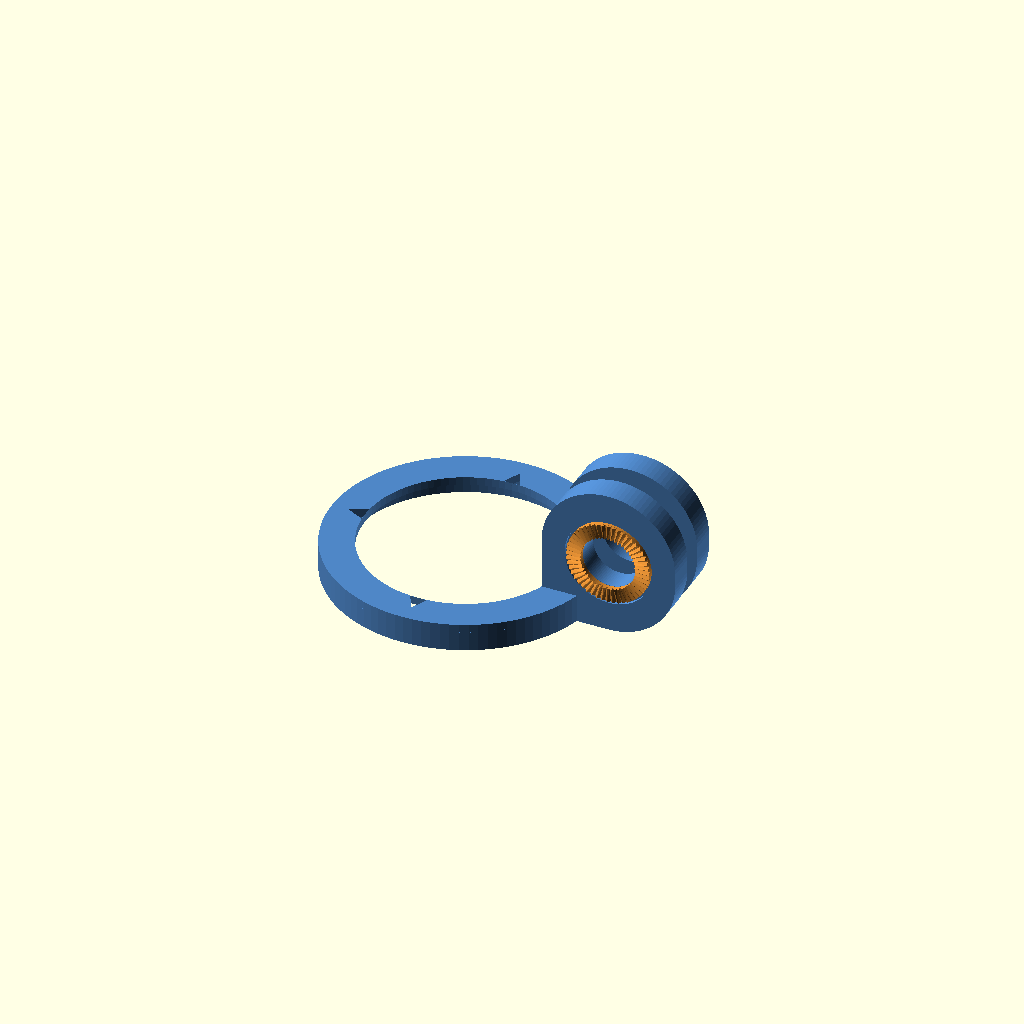
Cell 1 — every parameter at its default value.
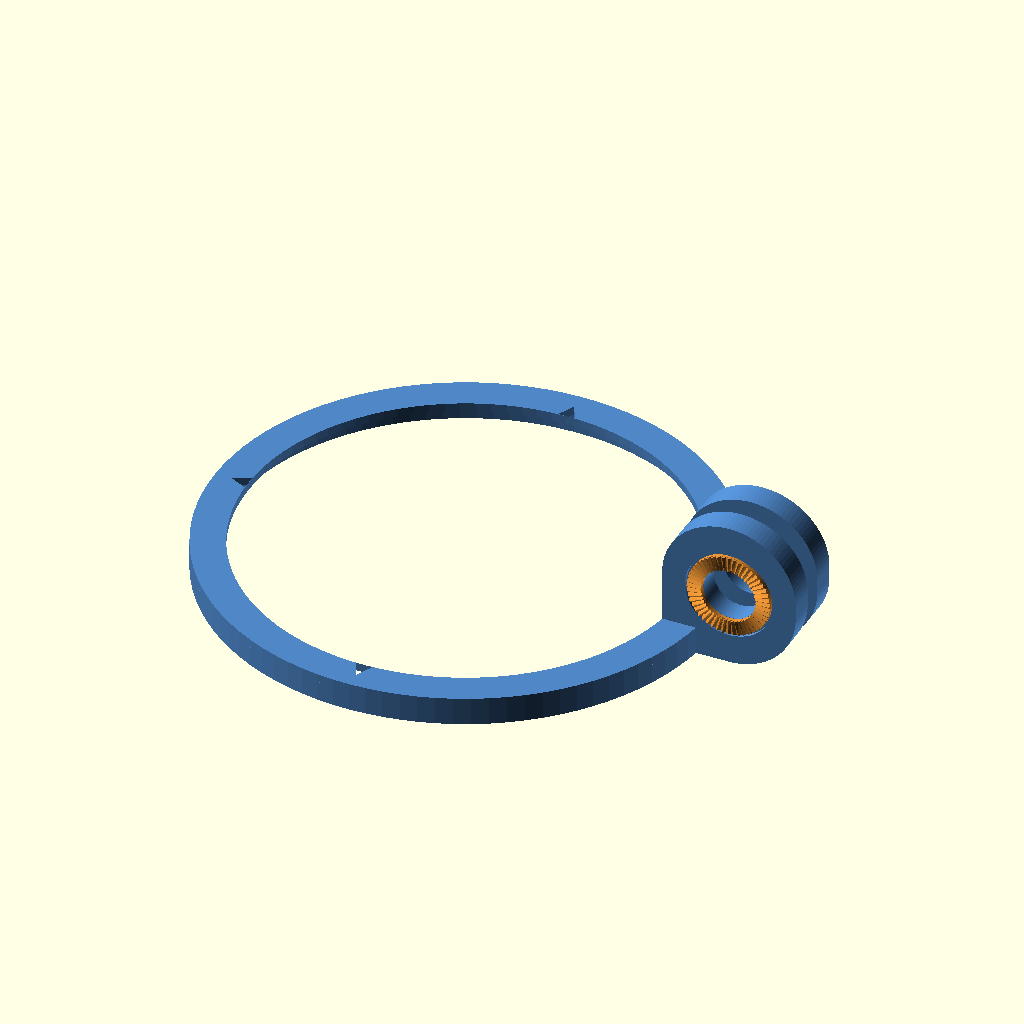
Cell 2 — magsafe_diameter set to 112, the other parameters unchanged.
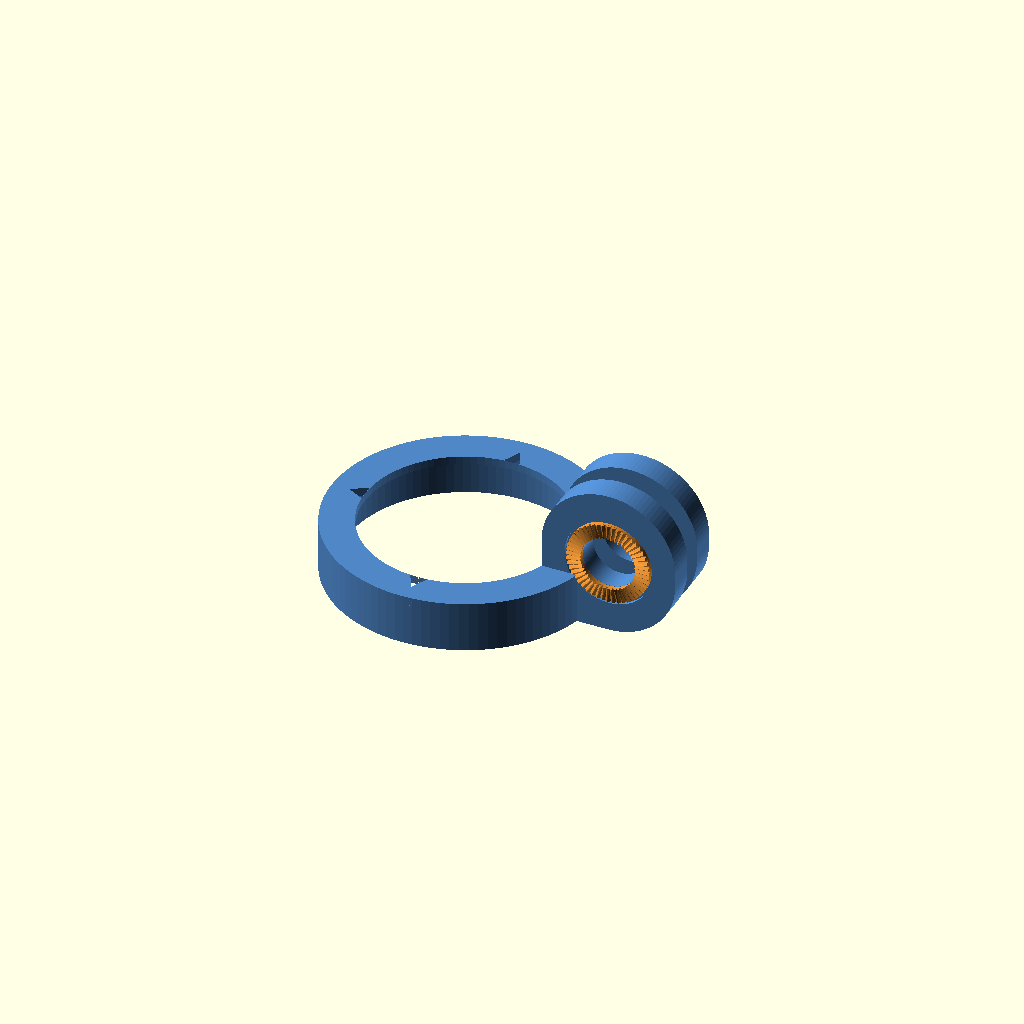
Cell 3: magsafe_edge_thickness = 11 (everything else at default).
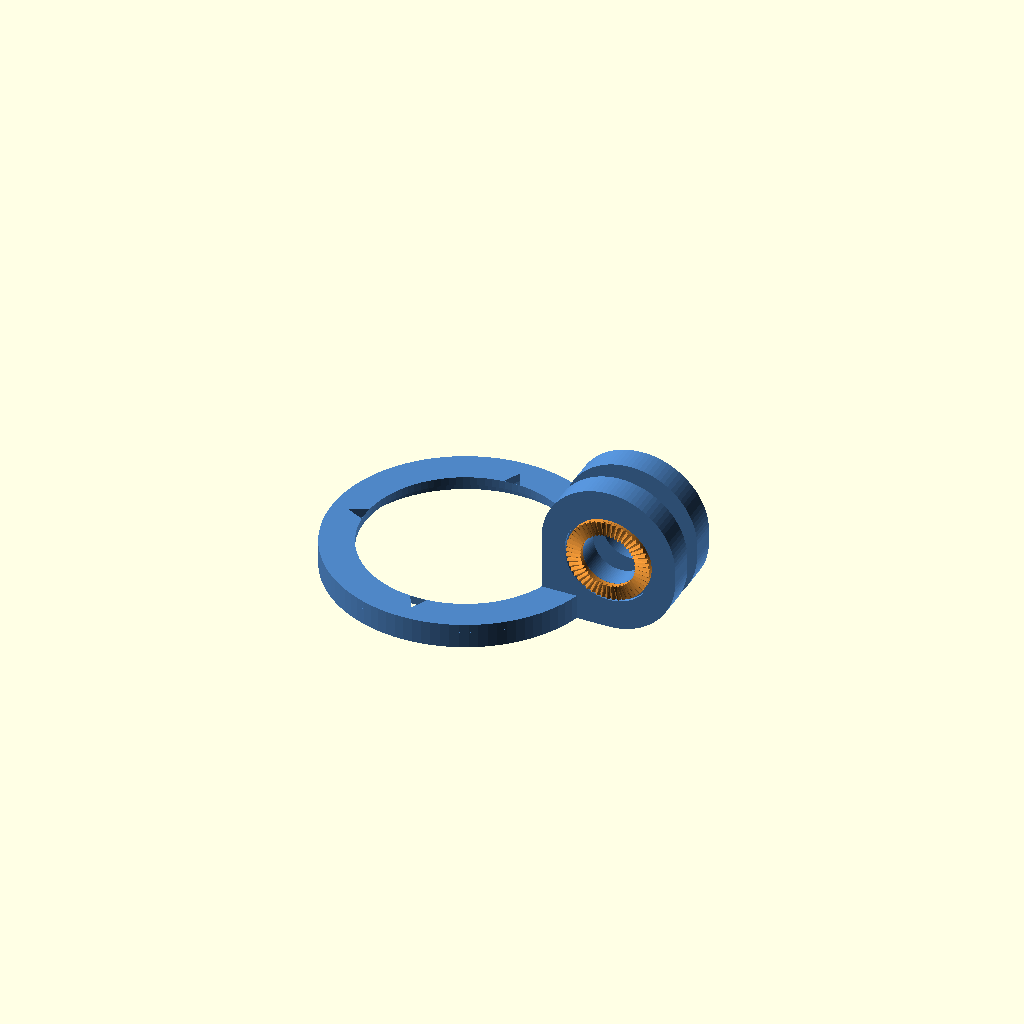
Cell 4 — magsafe_protrusion set to 1.6, the other parameters unchanged.
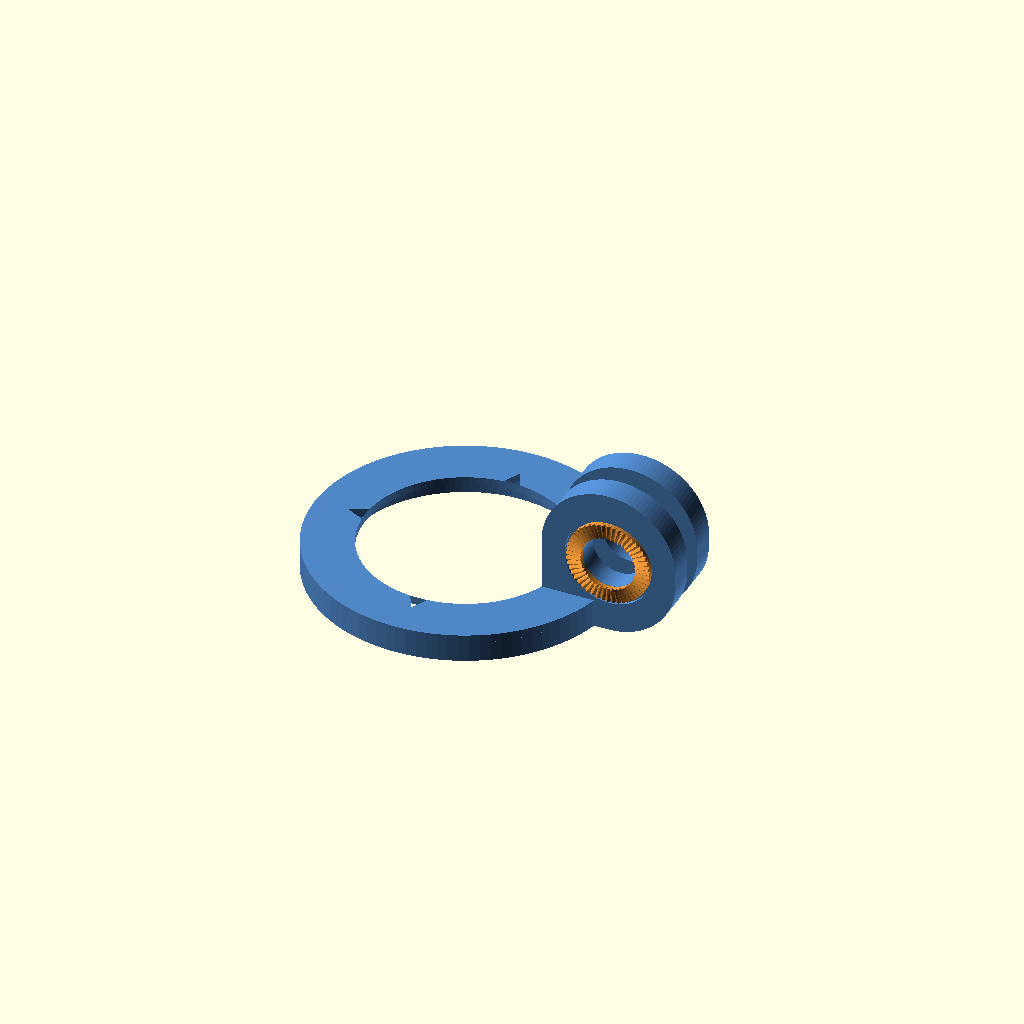
Cell 5: the same model with ring_wall = 8.
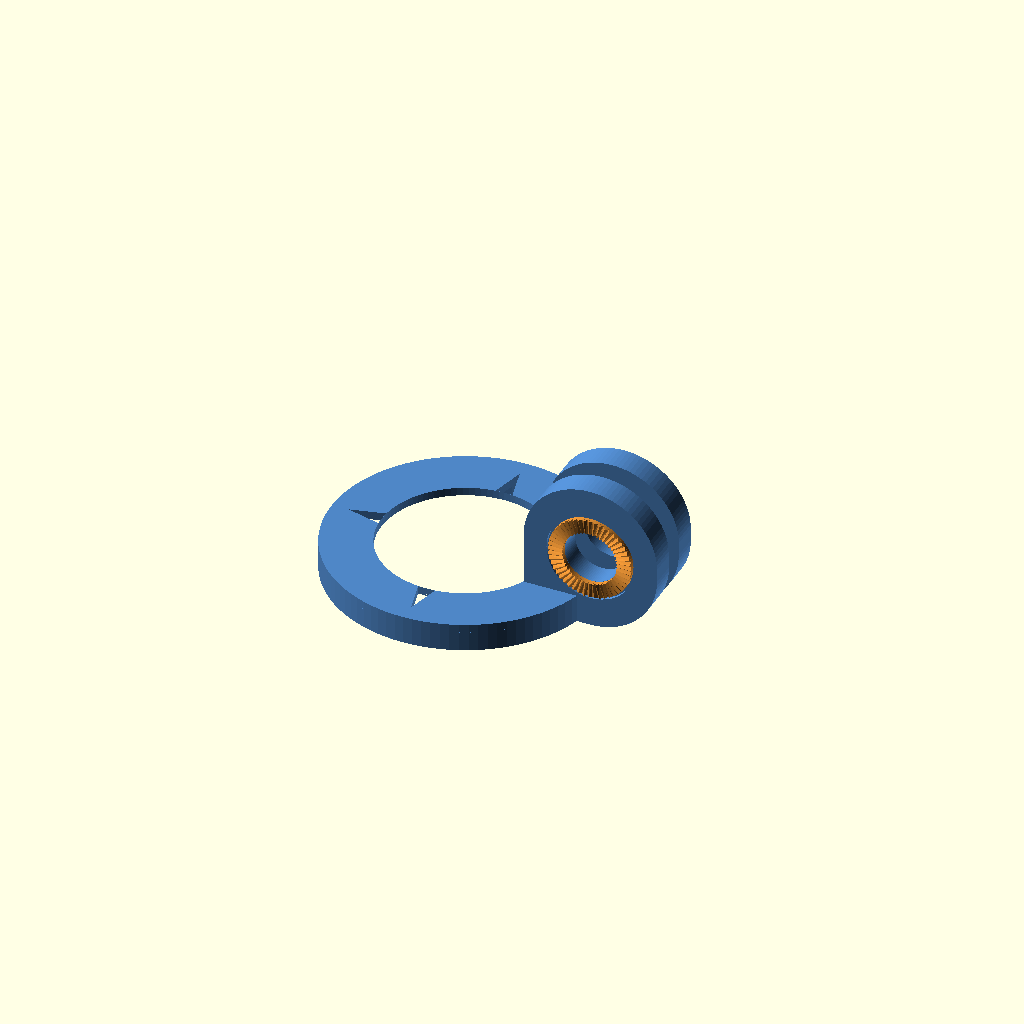
Cell 6: flange_radial_width = 8 (everything else at default).
One fixed orthographic camera (rotation 55°, 0°, 25°; colour scheme Cornfield) for every cell.
Source of the model, models/iphone-holder-ring/holder_index_insert_experiment.scad:
// MagSafe clamp experiment: a holder with plain cylindrical recesses and a
// completely separate toothed insert. The insert is intentionally not placed
// in, attached to, or boolean-unioned with the holder in this revision.

$fn = 96;

use <../iphone_holder/circle_holder.scad>

part = "all"; // "all", "holder", or "index_insert".

// Parameters required by the imported, physically tested holder modules.
magsafe_diameter = 56;
magsafe_edge_thickness = 5.5;
magsafe_protrusion = 0.8;

ring_wall = 4;
pocket_depth = magsafe_edge_thickness - magsafe_protrusion;
flange_radial_width = 4;
flange_thickness = 2;
ring_outer_diameter = magsafe_diameter + 2 * ring_wall;
flange_opening_diameter = magsafe_diameter - 2 * flange_radial_width;
ring_inner_radius = magsafe_diameter / 2;
flange_relief_base_width = 4;
flange_relief_angles = [-90, 90, 180];

block_face_scale = 1.6;
block_radial_width = 20 * block_face_scale;
block_height_z = 22 * block_face_scale;
block_thickness = 6;
block_gap = 5;
block_corner_radius = 16;
removed_ring_width = 2 * block_thickness + block_gap;
block_join_overlap = 0.2;
flange_opening_radius = flange_opening_diameter / 2;
block_outer_y = removed_ring_width / 2 + block_join_overlap;
block_inner_x = sqrt(
    flange_opening_radius * flange_opening_radius
        - block_outer_y * block_outer_y
);
block_front_z = magsafe_protrusion;
block_hole_center_x = block_inner_x + block_radial_width / 2;
block_hole_center_z = block_front_z + block_height_z / 2;

block_hole_diameter = 13;
clamp_alignment_collar_depth = 3;
clamp_alignment_collar_radial_wall = 3;
clamp_alignment_collar_outer_diameter = block_hole_diameter
    + 2 * clamp_alignment_collar_radial_wall;

epsilon = 0.05;
holder_color = "#4F86C6";
insert_color = "#D88932";

// The holder receives only two plain cylindrical recesses. There are no
// teeth, tooth grooves, or insert geometry in the holder itself.
index_recess_diameter = 21;
index_recess_depth = 0.8;

// The loose insert is exactly 1 mm smaller than the recess diameter.
index_insert_diameter = index_recess_diameter - 1; // 20 mm.
index_insert_hole_diameter = block_hole_diameter; // 13 mm.
index_insert_body_thickness = index_recess_depth; // 0.8 mm.

index_tooth_count = 48;
index_tooth_height = 0.7;
index_tooth_valley_height = 0.1;
index_tooth_root_overlap = 0.05;
index_tooth_edge_inset = 0.05;
index_tooth_angular_fill = 0.9;
index_tooth_step_angle = 360 / index_tooth_count;

assert(
    index_insert_diameter == index_recess_diameter - 1,
    "The toothed insert must be 1 mm smaller than the cylindrical recess"
);
assert(
    index_insert_diameter > index_insert_hole_diameter,
    "The toothed insert needs material around the M12 clearance hole"
);
assert(
    index_recess_depth < block_thickness,
    "The cylindrical recess must not cut through a clamp arm"
);

function polar3(radius, angle, normal_position) = [
    radius * cos(angle),
    radius * sin(angle),
    normal_position
];

module cylindrical_recess_positive_y() {
    outer_face_y = block_gap / 2
        + block_thickness
        + block_join_overlap;

    translate([
        block_hole_center_x,
        outer_face_y + epsilon,
        block_hole_center_z
    ])
        rotate([90, 0, 0])
            cylinder(
                d = index_recess_diameter,
                h = index_recess_depth + 2 * epsilon
            );
}

module cylindrical_recesses() {
    cylindrical_recess_positive_y();
    mirror([0, 1, 0])
        cylindrical_recess_positive_y();
}

module holder_with_plain_recesses() {
    color(holder_color)
        difference() {
            circle_holder();
            cylindrical_recesses();
        }
}

module index_tooth(tooth_index) {
    // Keep every tooth fully inside the annular body's inner and outer edges,
    // and leave a narrow angular valley between neighbours. This eliminates
    // coincident walls while the root still overlaps the body vertically.
    inner_radius = index_insert_hole_diameter / 2
        + index_tooth_edge_inset;
    outer_radius = index_insert_diameter / 2
        - index_tooth_edge_inset;
    center_angle = tooth_index * index_tooth_step_angle;
    half_step = index_tooth_step_angle
        * index_tooth_angular_fill / 2;
    left_angle = center_angle - half_step;
    right_angle = center_angle + half_step;
    root_height = index_insert_body_thickness
        - index_tooth_root_overlap;
    valley_height = index_insert_body_thickness
        + index_tooth_valley_height;
    peak_height = index_insert_body_thickness
        + index_tooth_height;

    points = [
        // Six-point planar root embedded in the flat insert body.
        polar3(inner_radius, left_angle, root_height),
        polar3(outer_radius, left_angle, root_height),
        polar3(outer_radius, center_angle, root_height),
        polar3(outer_radius, right_angle, root_height),
        polar3(inner_radius, right_angle, root_height),
        polar3(inner_radius, center_angle, root_height),

        // Two sloped roof facets meeting at the tooth ridge.
        polar3(inner_radius, left_angle, valley_height),
        polar3(outer_radius, left_angle, valley_height),
        polar3(outer_radius, center_angle, peak_height),
        polar3(outer_radius, right_angle, valley_height),
        polar3(inner_radius, right_angle, valley_height),
        polar3(inner_radius, center_angle, peak_height)
    ];

    faces = [
        [6, 7, 8], [6, 8, 11],
        [11, 8, 9], [11, 9, 10],
        [0, 2, 1], [0, 5, 2],
        [5, 3, 2], [5, 4, 3],
        [0, 1, 7], [0, 7, 6],
        [1, 2, 8], [1, 8, 7],
        [2, 3, 9], [2, 9, 8],
        [3, 4, 10], [3, 10, 9],
        [4, 5, 11], [4, 11, 10],
        [5, 0, 6], [5, 6, 11]
    ];

    polyhedron(points = points, faces = faces, convexity = 2);
}

module index_insert() {
    color(insert_color)
        render(convexity = 4)
            union() {
                difference() {
                    cylinder(
                        d = index_insert_diameter,
                        h = index_insert_body_thickness
                    );
                    translate([0, 0, -epsilon])
                        cylinder(
                            d = index_insert_hole_diameter,
                            h = index_insert_body_thickness
                                + 2 * epsilon
                        );
                }

                for (tooth_index = [0 : index_tooth_count - 1])
                    index_tooth(tooth_index);
            }
}

module positive_y_positioned_index_insert() {
    outer_face_y = block_gap / 2
        + block_thickness
        + block_join_overlap;
    recess_floor_y = outer_face_y - index_recess_depth;

    translate([
        block_hole_center_x,
        recess_floor_y,
        block_hole_center_z
    ])
        rotate([-90, 0, 0])
            index_insert();
}

module positioned_index_inserts() {
    positive_y_positioned_index_insert();
    mirror([0, 1, 0])
        positive_y_positioned_index_insert();
}

module holder_with_index_inserts() {
    union() {
        holder_with_plain_recesses();
        positioned_index_inserts();
    }
}

if (part == "all") {
    holder_with_index_inserts();
} else if (part == "holder") {
    holder_with_index_inserts();
} else if (part == "index_insert") {
    index_insert();
} else {
    assert(false, str("Unknown part selector: ", part));
}
Customizer parameters (derived from the source; name, type, default, range or options):
part: string, default "all"
magsafe_diameter: number, default 56
magsafe_edge_thickness: number, default 5.5
magsafe_protrusion: number, default 0.8
ring_wall: number, default 4
flange_radial_width: number, default 4
flange_thickness: number, default 2
flange_relief_base_width: number, default 4
flange_relief_angles: vector, default [-90, 90, 180]
block_face_scale: number, default 1.6
block_thickness: number, default 6
block_gap: number, default 5
block_corner_radius: number, default 16
block_join_overlap: number, default 0.2
block_hole_diameter: number, default 13
clamp_alignment_collar_depth: number, default 3
clamp_alignment_collar_radial_wall: number, default 3
epsilon: number, default 0.05
holder_color: string, default "#4F86C6"
insert_color: string, default "#D88932"
index_recess_diameter: number, default 21
index_recess_depth: number, default 0.8
index_tooth_count: number, default 48
index_tooth_height: number, default 0.7
index_tooth_valley_height: number, default 0.1
index_tooth_root_overlap: number, default 0.05
index_tooth_edge_inset: number, default 0.05
index_tooth_angular_fill: number, default 0.9
